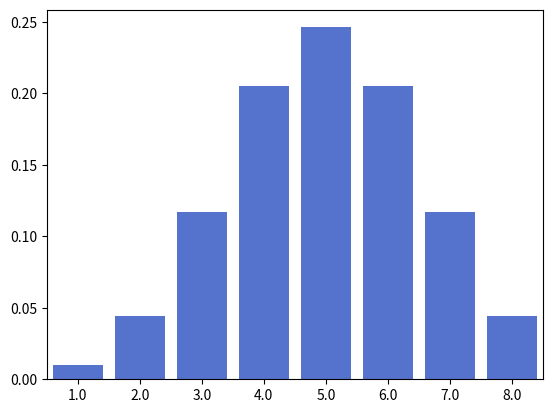

This figure's Python source:

# =============================================================================
# References
# ==========
#
# - No corresponding activity
# - Binomial distributions
#   - About: HB.p8. U3.2.1;
#   - Mean and variance: U4.1.2. and U4.3.2
#
# Suppose that a discrete rv is distributed B(10, 0.5)
#
# - Calculate P(X=7)
# - Calculate F(4)
# - Calculate P(X>7)
# - Calculate E(X)
# - Calculate V(X)
# - Plot the p.m.f.
# =============================================================================

from scipy.stats import binom
import numpy as np
import seaborn as sns
import matplotlib.pyplot as plt

b = binom(n=10, p=0.5)

# calculate p(7)
b.pmf(k=7)

# calculate F(4)
b.cdf(x=4)

# Calculate P(X>7)
b.sf(x=7)

# calculate E(X), V(X)
b.mean()
b.var()

# =============================================================================
# Plot the p.m.f.
# =============================================================================

x = np.arange(b.ppf(0.01), b.ppf(0.99))  # generate sensible range for X

f, ax = plt.subplots()

sns.barplot(x=x,
            y=np.array(b.pmf(x)),  # calaculate Pr(X)
            color="royalblue")

plt.show()
